Image classification data set "dataset" (Bamchon17/Chiikawa_Classification on GitHub). Class labels (4): Chiikawa, group, Hachiware, Usagi.

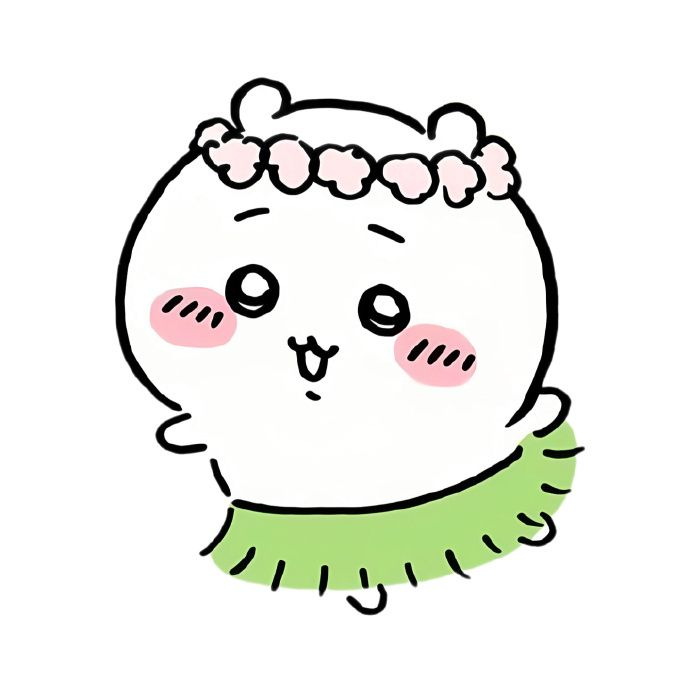
Label: Chiikawa

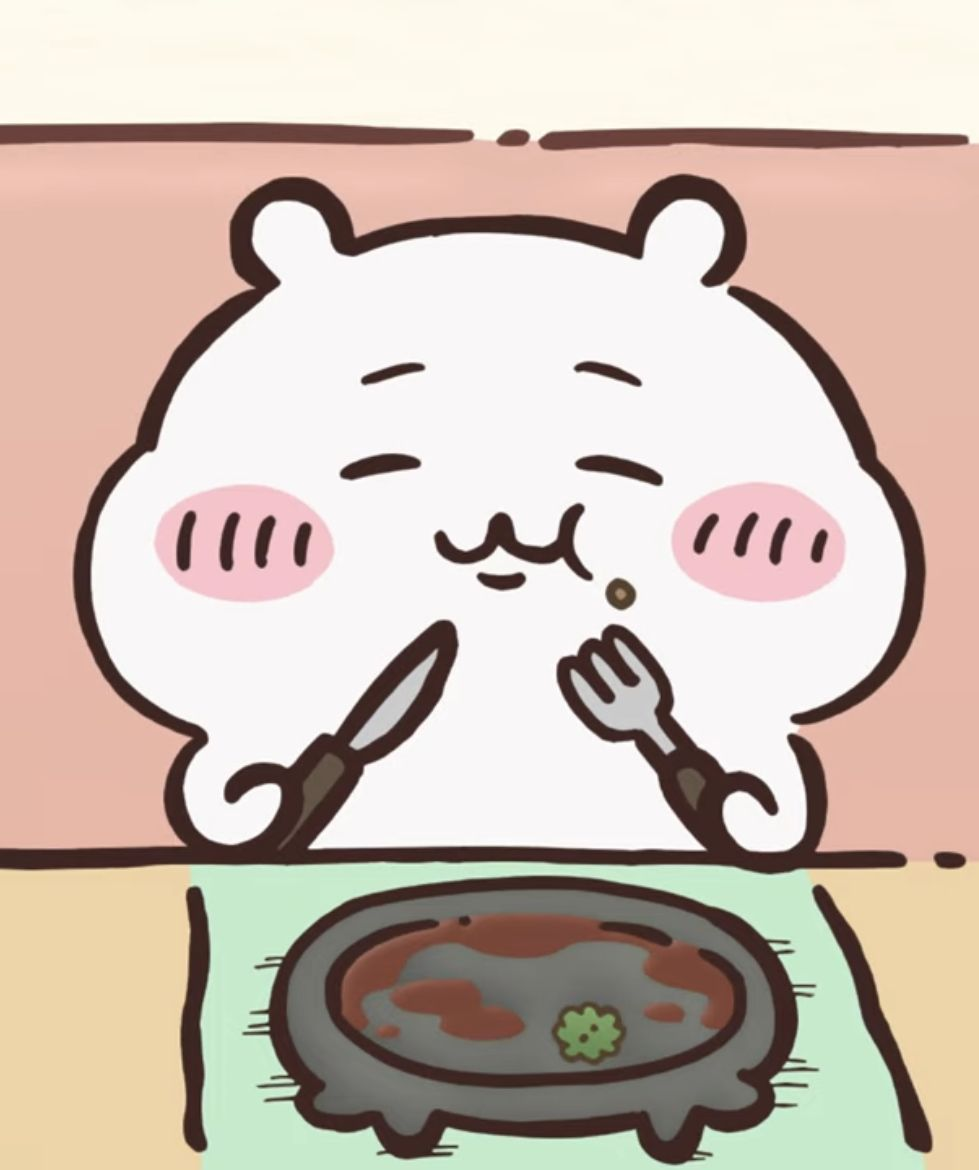
Label: Chiikawa

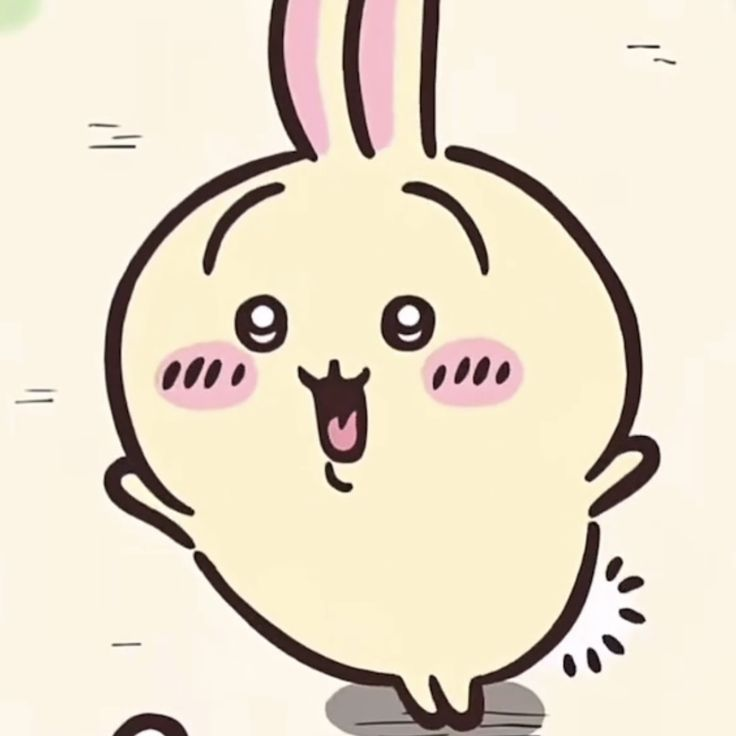
Label: Usagi

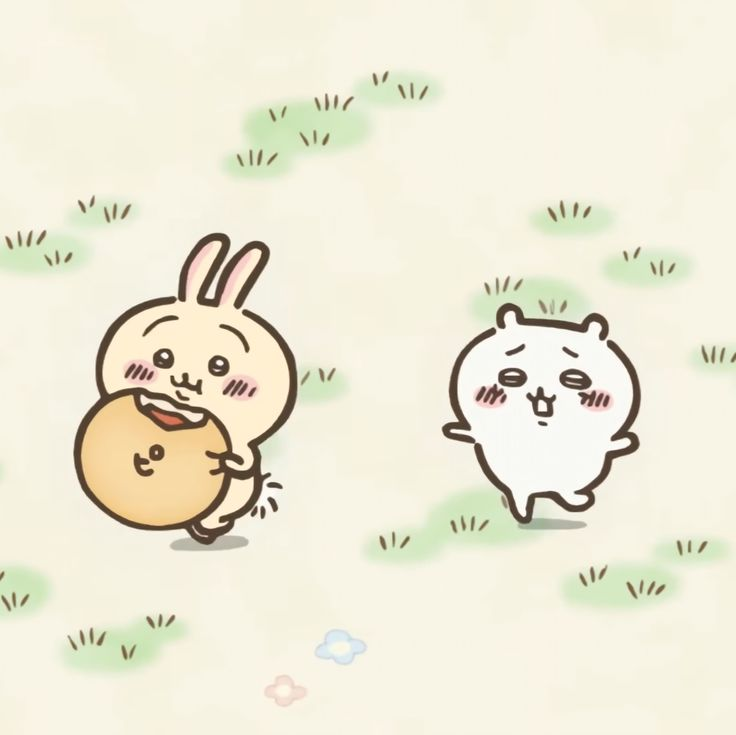
Label: group

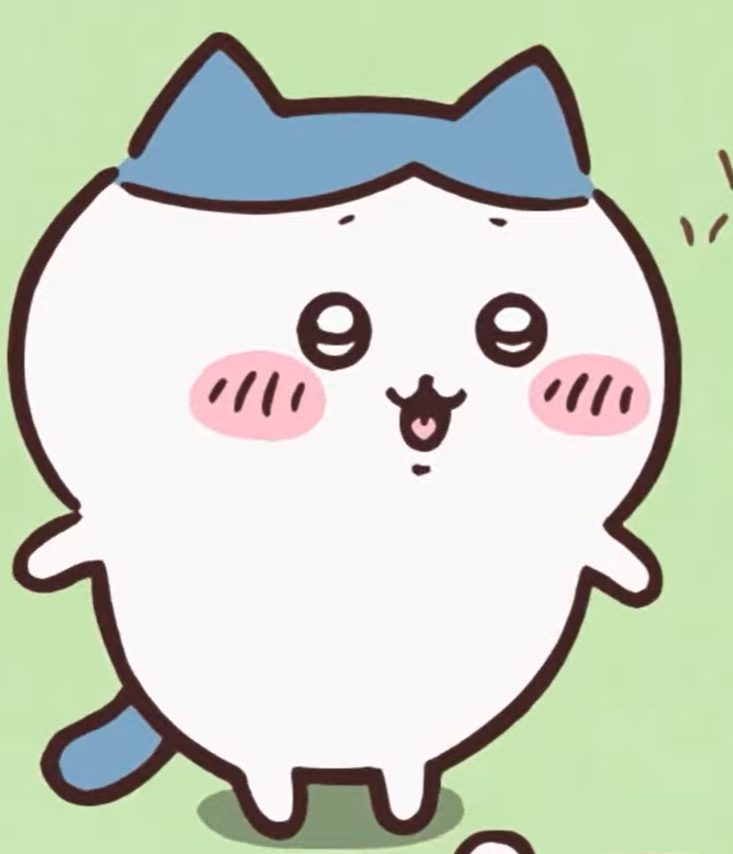
Label: Hachiware

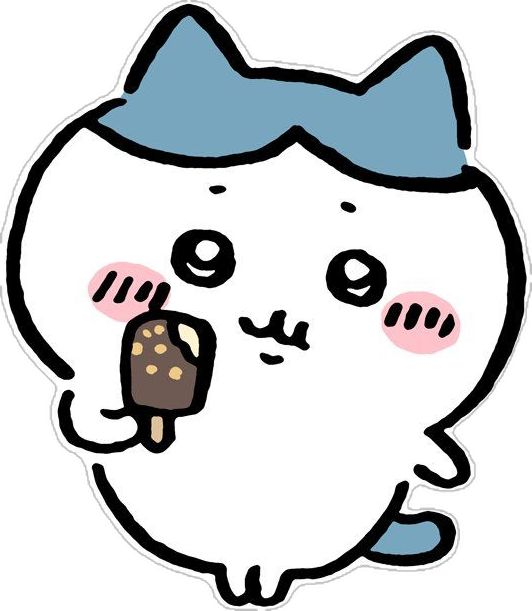
Label: Hachiware
